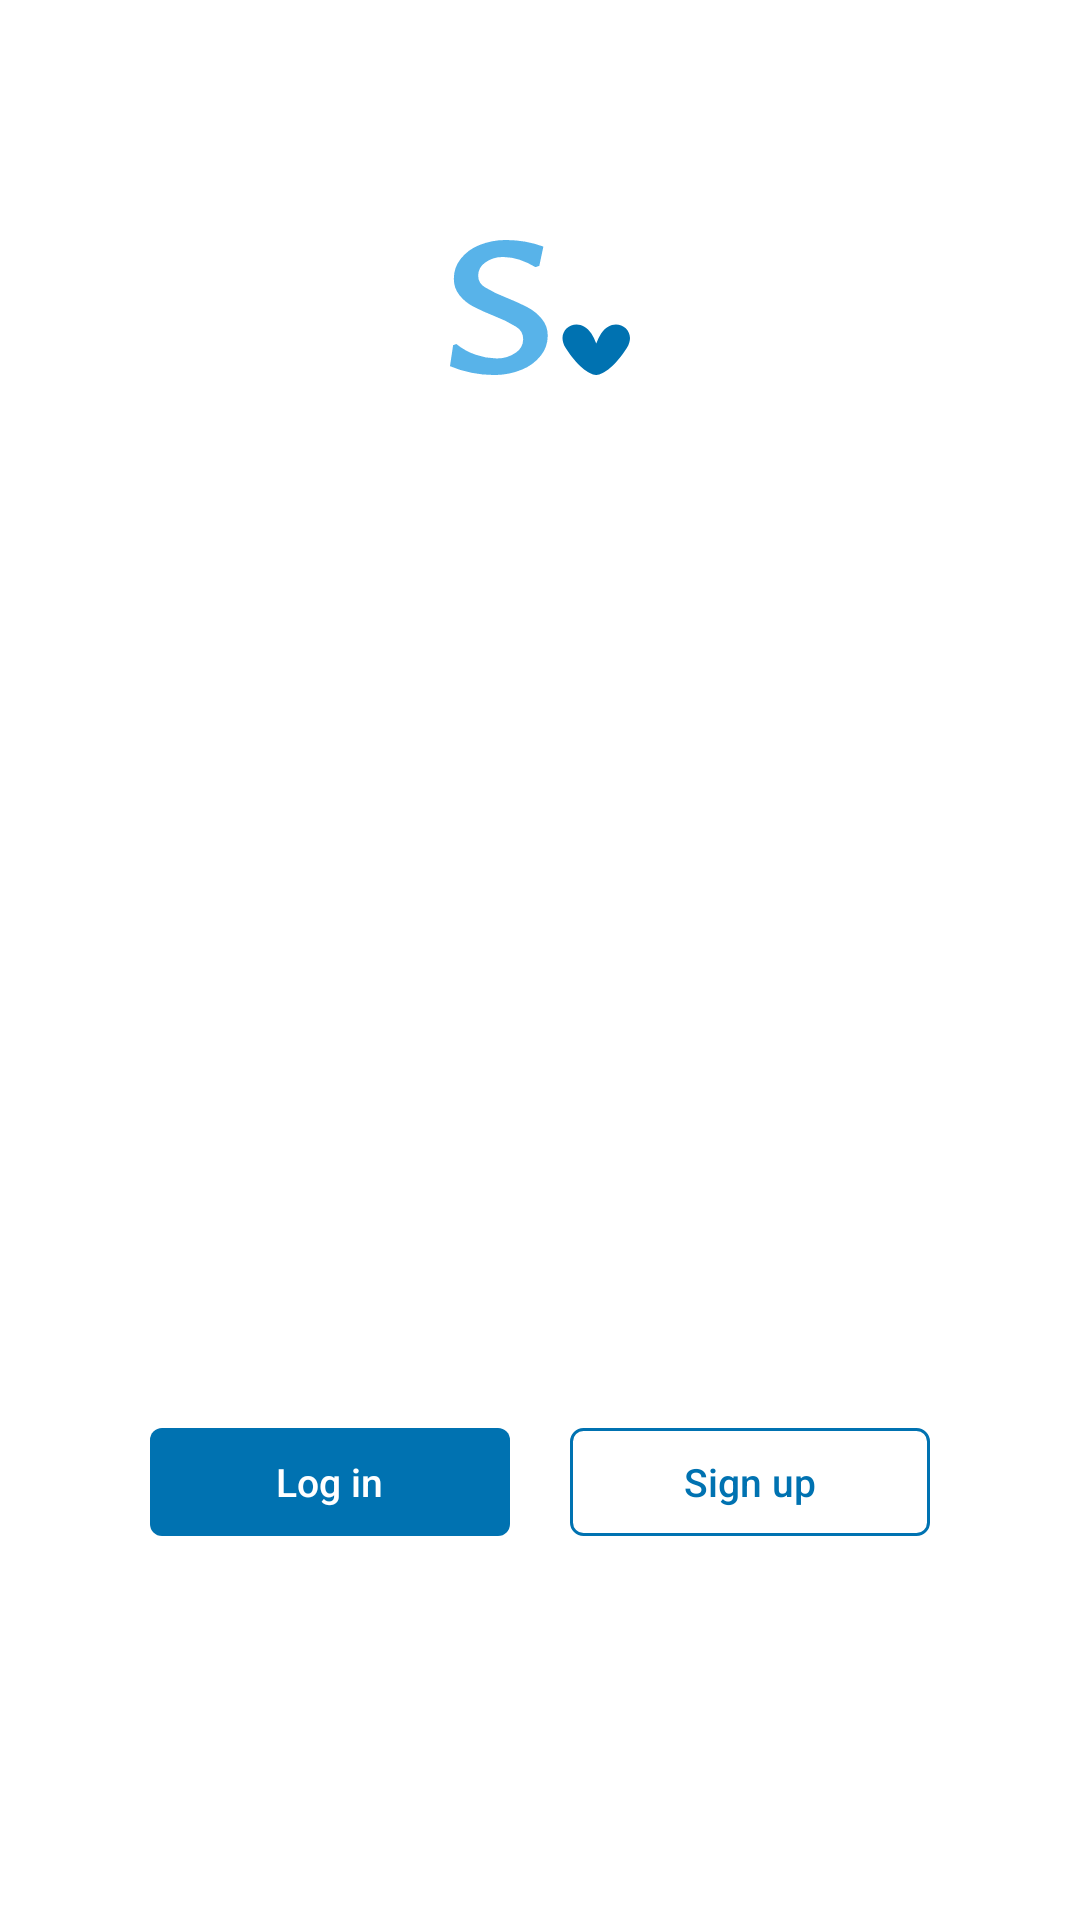

Reconstruct the res/layout file that produces this screen, plus the resources it refers to.
<!-- AndroidManifest.xml: application theme AppTheme -->
<!-- res/layout/activity_front.xml -->
<?xml version="1.0" encoding="utf-8"?>
<android.support.design.widget.CoordinatorLayout xmlns:android="http://schemas.android.com/apk/res/android"
    xmlns:app="http://schemas.android.com/apk/res-auto"
    xmlns:tools="http://schemas.android.com/tools"
    android:id="@+id/front_layout"
    android:layout_width="match_parent"
    android:layout_height="wrap_content"
    android:background="@color/White"
    tools:context=".FrontActivity">


        <ImageView
            android:id="@+id/blue_logo"
            android:layout_width="60dp"
            android:layout_height="45dp"
            android:layout_gravity="center_horizontal"
            android:layout_marginTop="80dp"
            app:srcCompat="@drawable/ic_bluelogo" />


        <FrameLayout
            android:layout_width="260dp"
            android:layout_height="wrap_content"
            android:layout_gravity="center_horizontal">

            <FrameLayout
                android:id="@+id/btn_login"
                android:layout_width="120dp"
                android:layout_height="36dp"
                android:background="@drawable/bg_darkblue_radius4dp"
                android:layout_marginTop="476dp"
                android:layout_gravity="start">
                <TextView
                    android:layout_width="wrap_content"
                    android:layout_height="wrap_content"
                    android:layout_gravity="center"
                    android:textSize="13dp"
                    android:fontFamily="sans-serif-medium"
                    android:textStyle="normal"
                    android:textColor="@color/White"
                    android:lineSpacingExtra="4sp"
                    android:text="Log in"/>

            </FrameLayout>
            <FrameLayout
                android:id="@+id/btn_signup"
                android:layout_width="120dp"
                android:layout_height="36dp"
                android:background="@drawable/bg_darkblue_border_radius4dp"
                android:layout_marginTop="476dp"
                android:layout_gravity="end">
                <TextView
                    android:layout_width="wrap_content"
                    android:layout_height="wrap_content"
                    android:layout_gravity="center"
                    android:textSize="13dp"
                    android:fontFamily="sans-serif-medium"
                    android:textStyle="normal"
                    android:textColor="@color/DarkBlue"
                    android:lineSpacingExtra="4sp"
                    android:text="Sign up"/>

            </FrameLayout>

        </FrameLayout>



</android.support.design.widget.CoordinatorLayout>
<!-- resources referenced by this layout -->
<resources>
  <color name="DarkBlue">#0072b1</color>
  <color name="White">#ffffff</color>
  <!-- drawable bg_darkblue_border_radius4dp (drawable) -->
  <?xml version="1.0" encoding="utf-8"?>
  <layer-list xmlns:android="http://schemas.android.com/apk/res/android" >
  
      <item
          android:bottom="0dp"
          android:left="0dp"
          android:right="0dp"
          android:top="0dp">
          <shape android:shape="rectangle" >
  
              <stroke
                  android:width="1dp"
                  android:color="@color/DarkBlue" />
              <solid android:color="@color/White"/>
              <corners android:radius="4dp"/>
          </shape>
      </item>
  
  </layer-list>
  <!-- drawable bg_darkblue_radius4dp (drawable) -->
  <?xml version="1.0" encoding="utf-8"?>
  <layer-list xmlns:android="http://schemas.android.com/apk/res/android" >
  
      <item
          android:bottom="0dp"
          android:left="0dp"
          android:right="0dp"
          android:top="0dp">
          <shape android:shape="rectangle" >
              
              <solid android:color="@color/DarkBlue"/>
              <corners android:radius="4dp"/>
          </shape>
      </item>
  
  </layer-list>
  <!-- drawable ic_bluelogo (drawable) -->
  <vector xmlns:android="http://schemas.android.com/apk/res/android"
      android:width="40dp"
      android:height="30dp"
      android:viewportWidth="40"
      android:viewportHeight="30">
    <path
        android:pathData="M20.751,1.463l-0.908,4.291 -0.858,0.274a16.765,16.765 0,0 0,-3.53 -1.645,11.247 11.247,0 0,0 -3.475,-0.592 6.517,6.517 0,0 0,-4.173 1.234,3.607 3.607,0 0,0 -1.551,2.876 3.056,3.056 0,0 0,1.551 2.624,28.332 28.332,0 0,0 4.866,2.353q2.889,1.187 4.681,2.146a10,10 0,0 1,3.075 2.534,5.779 5.779,0 0,1 1.284,3.766 7,7 0,0 1,-1.525 4.36,10.294 10.294,0 0,1 -4.281,3.151 15.983,15.983 0,0 1,-6.283 1.165,24.81 24.81,0 0,1 -4.869,-0.5 24.082,24.082 0,0 1,-4.76 -1.46l0.7,-4.658 0.7,-0.274a13.989,13.989 0,0 0,4.359 2.4,13.921 13.921,0 0,0 4.411,0.8 7.176,7.176 0,0 0,4.44 -1.256,3.676 3.676,0 0,0 1.659,-2.991 3.253,3.253 0,0 0,-1.605 -2.808,28.1 28.1,0 0,0 -4.92,-2.4 49.927,49.927 0,0 1,-4.6 -2.077,9.67 9.67,0 0,1 -3.02,-2.49 5.748,5.748 0,0 1,-1.259 -3.744,6.987 6.987,0 0,1 1.5,-4.338 9.925,9.925 0,0 1,4.173 -3.083,15.691 15.691,0 0,1 6.1,-1.119 23.865,23.865 0,0 1,8.118 1.461z"
        android:fillColor="#58b3e9"/>
    <path
        android:pathData="M33.584,20.784a12.158,12.158 0,0 0,-1.084 2.191,12.068 12.068,0 0,0 -1.083,-2.191c-2.708,-4.306 -8.414,-1.076 -5.706,3.23 2.39,3.8 5.229,6.011 6.789,5.986 1.56,0.025 4.4,-2.185 6.789,-5.986 2.707,-4.307 -2.999,-7.537 -5.705,-3.23z"
        android:fillColor="#0072b1"/>
  </vector>
  <style name="AppTheme" parent="Theme.AppCompat.Light.NoActionBar">
          
          <item name="colorPrimary">@color/colorPrimary</item>
          <item name="colorPrimaryDark">@color/colorPrimaryDark</item>
          <item name="colorAccent">@color/colorAccent</item>
  
      </style>
  <color name="colorPrimary">#EEF7FD</color>
  <color name="colorPrimaryDark">#cccccc</color>
  <color name="colorAccent">#EEF7FD</color>
</resources>
